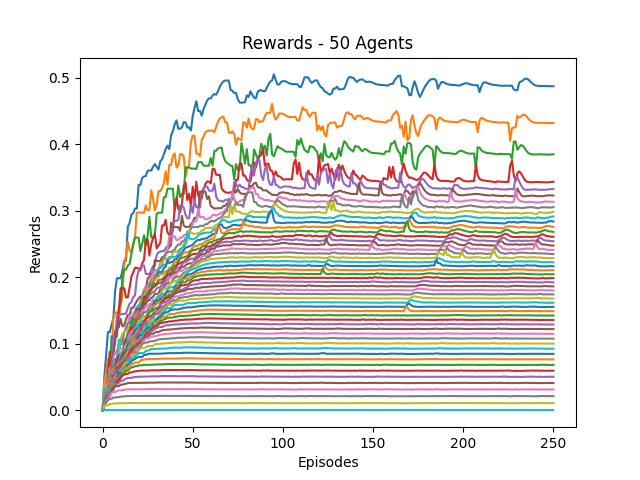

The data file committed next to this chart (first rows):
0, 1, 2, 3, 4, 5, 6, 7, 8, 9, 10, 11, 12, 13, 14, 15, 16, 17, 18, 19, 20, 21, 22, 23
0.0, 0.05, 0.08294, 0.1177, 0.1177, 0.1283, 0.1389, 0.1803, 0.1988, 0.1988, 0.1985, 0.2096, 0.2248, 0.2248, 0.2758, 0.2818, 0.2943, 0.2965, 0.3034, 0.3034, 0.3389, 0.3389, 0.3496, 0.3517
0.0, 0.04375, 0.0586, 0.07666, 0.07869, 0.08086, 0.1383, 0.1474, 0.1474, 0.1386, 0.1554, 0.1726, 0.2196, 0.2324, 0.2534, 0.2402, 0.2379, 0.2474, 0.2605, 0.2976, 0.2976, 0.2976, 0.297, 0.297
0.0, 0.01795, 0.02974, 0.04314, 0.05931, 0.1113, 0.1109, 0.1109, 0.1109, 0.1535, 0.1617, 0.1977, 0.2118, 0.2118, 0.2177, 0.2201, 0.2354, 0.251, 0.2598, 0.2598, 0.2598, 0.2396, 0.2505, 0.2634
0.0, 0.01628, 0.02979, 0.05912, 0.08817, 0.08817, 0.08817, 0.1196, 0.1196, 0.1489, 0.1836, 0.1836, 0.1836, 0.1699, 0.1699, 0.1845, 0.201, 0.2073, 0.2144, 0.2144, 0.2129, 0.2129, 0.2212, 0.2261
0.0, 0.01556, 0.02698, 0.044, 0.0497, 0.07124, 0.1135, 0.1074, 0.1422, 0.1432, 0.1449, 0.1449, 0.1449, 0.1461, 0.1536, 0.1605, 0.1626, 0.1704, 0.1727, 0.199, 0.2102, 0.2102, 0.218, 0.218
0.0, 0.01489, 0.027, 0.04775, 0.05626, 0.07666, 0.08394, 0.1035, 0.1249, 0.1249, 0.1377, 0.1262, 0.128, 0.1366, 0.1437, 0.1437, 0.1544, 0.1544, 0.1595, 0.1644, 0.1684, 0.171, 0.171, 0.1815
0.0, 0.01429, 0.04675, 0.04675, 0.06358, 0.06395, 0.07865, 0.0857, 0.09064, 0.09526, 0.1014, 0.1116, 0.116, 0.1293, 0.1293, 0.1423, 0.1451, 0.1451, 0.1503, 0.1562, 0.1562, 0.1614, 0.1724, 0.1803
0.0, 0.01373, 0.0271, 0.05005, 0.05534, 0.06494, 0.07571, 0.07571, 0.07947, 0.08715, 0.09963, 0.09963, 0.1177, 0.1196, 0.1311, 0.1311, 0.1397, 0.1416, 0.1436, 0.1509, 0.1544, 0.1636, 0.171, 0.1776
0.0, 0.01628, 0.03671, 0.03671, 0.04822, 0.05949, 0.05949, 0.07202, 0.07327, 0.0906, 0.1085, 0.1149, 0.1181, 0.1201, 0.1211, 0.127, 0.127, 0.1338, 0.1407, 0.1424, 0.1529, 0.1611, 0.1655, 0.172
0.0, 0.03182, 0.03306, 0.03306, 0.04432, 0.05762, 0.05762, 0.05767, 0.07979, 0.1062, 0.1062, 0.1002, 0.104, 0.104, 0.113, 0.1206, 0.1303, 0.1303, 0.1446, 0.1446, 0.1585, 0.1585, 0.1629, 0.1691
0.0, 0.01296, 0.02398, 0.03165, 0.04517, 0.0483, 0.06384, 0.07004, 0.07792, 0.08078, 0.08078, 0.09011, 0.09604, 0.1037, 0.108, 0.1176, 0.13, 0.1386, 0.1409, 0.1528, 0.1528, 0.1528, 0.1606, 0.1611
0.0, 0.01458, 0.02654, 0.03562, 0.04614, 0.05322, 0.0629, 0.06608, 0.06608, 0.07882, 0.07882, 0.09223, 0.0946, 0.0946, 0.1121, 0.1196, 0.1269, 0.1269, 0.1418, 0.1463, 0.1491, 0.1491, 0.1585, 0.1642
0.0, 0.01228, 0.02135, 0.03043, 0.03729, 0.04993, 0.04993, 0.06318, 0.06583, 0.08245, 0.08249, 0.08841, 0.09598, 0.1043, 0.117, 0.117, 0.1287, 0.1357, 0.1357, 0.1392, 0.1392, 0.1515, 0.1614, 0.1637
0.0, 0.01186, 0.02337, 0.03067, 0.03877, 0.03896, 0.05423, 0.06287, 0.07323, 0.08238, 0.08459, 0.08459, 0.09908, 0.1083, 0.1083, 0.1192, 0.1245, 0.1256, 0.1256, 0.1256, 0.1436, 0.1524, 0.1524, 0.1706
0.0, 0.01489, 0.02663, 0.02752, 0.03444, 0.04822, 0.05783, 0.0646, 0.06979, 0.06979, 0.07895, 0.0917, 0.0962, 0.09773, 0.1102, 0.1133, 0.1133, 0.1161, 0.1298, 0.1373, 0.1448, 0.1476, 0.1489, 0.1588
0.0, 0.01346, 0.02259, 0.033, 0.04025, 0.05193, 0.05475, 0.05475, 0.06668, 0.07449, 0.0838, 0.0838, 0.09562, 0.1018, 0.1078, 0.1085, 0.1085, 0.1233, 0.1288, 0.1352, 0.1374, 0.1374, 0.1502, 0.1587
0.0, 0.01373, 0.0254, 0.0254, 0.04044, 0.04044, 0.05608, 0.05608, 0.0628, 0.07327, 0.08268, 0.09179, 0.09179, 0.09767, 0.1058, 0.1152, 0.1182, 0.1182, 0.125, 0.125, 0.1346, 0.1436, 0.1511, 0.1511
0.0, 0.01321, 0.01955, 0.03021, 0.03512, 0.0466, 0.05348, 0.061, 0.0654, 0.07141, 0.08008, 0.08269, 0.08633, 0.09592, 0.1063, 0.1063, 0.1063, 0.1151, 0.1169, 0.1261, 0.1353, 0.1429, 0.1429, 0.1477
0.0, 0.01094, 0.01923, 0.02615, 0.03697, 0.048, 0.04846, 0.06034, 0.06034, 0.07096, 0.07096, 0.07498, 0.08804, 0.09903, 0.09903, 0.1067, 0.1067, 0.1134, 0.1178, 0.1275, 0.1347, 0.1347, 0.1388, 0.1412
0.0, 0.01077, 0.01983, 0.02778, 0.03704, 0.0426, 0.05041, 0.05041, 0.06101, 0.06536, 0.06959, 0.08132, 0.09222, 0.09222, 0.09826, 0.1057, 0.1117, 0.1117, 0.1211, 0.1283, 0.1283, 0.1318, 0.1346, 0.1346
0.0, 0.01228, 0.01937, 0.02618, 0.03728, 0.04126, 0.04938, 0.05281, 0.06153, 0.06559, 0.07831, 0.08529, 0.08918, 0.08918, 0.09962, 0.1028, 0.1037, 0.1138, 0.1208, 0.1231, 0.1231, 0.129, 0.129, 0.129
0.0, 0.01186, 0.02267, 0.03297, 0.03297, 0.0396, 0.0396, 0.05637, 0.05696, 0.07002, 0.07413, 0.07683, 0.08361, 0.09204, 0.09204, 0.09972, 0.1066, 0.1125, 0.1125, 0.1186, 0.1221, 0.1249, 0.1249, 0.1336
0.0, 0.01148, 0.0212, 0.0253, 0.02971, 0.03863, 0.04993, 0.05231, 0.06234, 0.06234, 0.07312, 0.07413, 0.08343, 0.09119, 0.09119, 0.09781, 0.1035, 0.1035, 0.1101, 0.1123, 0.1152, 0.1154, 0.1272, 0.1353
0.0, 0.01, 0.02049, 0.02873, 0.02873, 0.04121, 0.05239, 0.05575, 0.06476, 0.06476, 0.07117, 0.07492, 0.08251, 0.08924, 0.08924, 0.09451, 0.09553, 0.1019, 0.1019, 0.1125, 0.1166, 0.1223, 0.1288, 0.1329
0.0, 0.009859, 0.01777, 0.02494, 0.03327, 0.044, 0.044, 0.05578, 0.0611, 0.0611, 0.07185, 0.07577, 0.07999, 0.08092, 0.08541, 0.09466, 0.09466, 0.09466, 0.107, 0.1148, 0.1173, 0.1221, 0.125, 0.1306
0.0, 0.01077, 0.0208, 0.02234, 0.03418, 0.03892, 0.04758, 0.04946, 0.05704, 0.06566, 0.0694, 0.0694, 0.0694, 0.07549, 0.08761, 0.08761, 0.09435, 0.102, 0.1079, 0.1079, 0.1143, 0.1162, 0.1236, 0.1236
0.0, 0.01094, 0.01714, 0.02606, 0.02762, 0.03852, 0.04835, 0.04835, 0.05705, 0.05879, 0.06164, 0.07207, 0.07207, 0.08287, 0.08287, 0.09556, 0.09907, 0.1037, 0.107, 0.107, 0.107, 0.117, 0.117, 0.117
0.0, 0.01029, 0.01621, 0.02583, 0.03133, 0.0403, 0.04858, 0.04858, 0.05155, 0.05155, 0.06594, 0.06594, 0.07727, 0.0842, 0.09083, 0.09083, 0.09551, 0.09905, 0.09905, 0.1074, 0.1119, 0.1132, 0.1132, 0.1196
0.0, 0.009333, 0.0167, 0.02064, 0.03204, 0.04004, 0.04004, 0.04435, 0.05393, 0.06042, 0.06042, 0.07141, 0.07605, 0.08289, 0.08739, 0.08739, 0.09125, 0.09271, 0.1015, 0.1043, 0.1043, 0.1133, 0.1133, 0.1238
0.0, 0.01029, 0.01556, 0.02561, 0.03093, 0.03269, 0.0338, 0.04627, 0.05128, 0.05781, 0.06509, 0.07172, 0.07508, 0.07876, 0.08253, 0.08253, 0.08253, 0.09582, 0.09582, 0.1049, 0.1081, 0.1159, 0.1198, 0.1198
0.0, 0.008974, 0.01862, 0.01992, 0.02811, 0.03621, 0.03971, 0.04767, 0.05777, 0.05777, 0.06445, 0.06633, 0.07053, 0.07454, 0.07454, 0.0817, 0.09202, 0.09202, 0.09989, 0.1054, 0.1107, 0.1138, 0.1138, 0.1158
0.0, 0.009722, 0.01554, 0.01984, 0.03105, 0.03299, 0.04113, 0.05094, 0.05094, 0.05624, 0.05624, 0.06735, 0.06735, 0.0746, 0.08141, 0.0867, 0.0867, 0.0961, 0.1022, 0.1041, 0.1063, 0.1063, 0.1081, 0.1147
0.0, 0.00875, 0.0158, 0.02407, 0.03119, 0.03417, 0.04363, 0.04725, 0.04725, 0.05291, 0.06168, 0.06168, 0.07513, 0.07943, 0.07943, 0.08016, 0.09136, 0.09643, 0.09643, 0.09943, 0.09974, 0.1011, 0.1098, 0.1098
0.0, 0.009333, 0.01465, 0.02162, 0.02248, 0.03558, 0.03695, 0.04137, 0.04896, 0.05484, 0.06307, 0.07112, 0.07112, 0.07481, 0.08259, 0.08738, 0.08995, 0.09217, 0.09217, 0.09369, 0.1024, 0.1055, 0.1055, 0.1094
0.0, 0.008537, 0.01463, 0.01959, 0.02874, 0.03195, 0.04175, 0.04295, 0.05195, 0.05625, 0.06465, 0.06638, 0.06638, 0.07622, 0.08028, 0.08199, 0.08452, 0.08452, 0.09244, 0.09799, 0.09878, 0.1059, 0.1089, 0.1095
0.0, 0.008333, 0.01542, 0.02295, 0.02499, 0.03632, 0.03632, 0.04452, 0.05209, 0.05817, 0.06215, 0.06529, 0.07083, 0.07249, 0.07322, 0.07626, 0.08337, 0.08722, 0.09198, 0.09656, 0.1009, 0.1017, 0.1017, 0.1071
0.0, 0.009333, 0.01759, 0.02408, 0.03002, 0.03378, 0.04327, 0.04862, 0.05439, 0.05439, 0.06135, 0.06356, 0.06356, 0.06356, 0.07332, 0.07781, 0.08513, 0.08513, 0.09022, 0.0943, 0.0943, 0.09452, 0.1014, 0.1057
0.0, 0.00875, 0.01461, 0.0206, 0.0234, 0.03616, 0.04009, 0.046, 0.046, 0.05405, 0.05405, 0.06174, 0.06438, 0.06896, 0.07484, 0.07941, 0.07941, 0.08377, 0.08762, 0.08762, 0.09154, 0.09622, 0.09969, 0.1013
0.0, 0.008642, 0.01404, 0.02251, 0.03129, 0.03129, 0.03809, 0.04575, 0.04785, 0.04785, 0.05593, 0.06346, 0.06999, 0.07216, 0.07281, 0.07281, 0.0773, 0.08342, 0.08481, 0.08481, 0.09006, 0.09301, 0.09401, 0.09416
0.0, 0.007955, 0.01436, 0.02375, 0.03168, 0.03168, 0.03893, 0.03893, 0.04658, 0.05228, 0.05735, 0.06394, 0.06394, 0.06394, 0.06778, 0.07457, 0.0769, 0.0769, 0.08148, 0.08402, 0.08608, 0.08608, 0.08618, 0.08618
0.0, 0.00875, 0.0167, 0.02409, 0.02409, 0.03156, 0.03798, 0.04566, 0.05019, 0.056, 0.05775, 0.05775, 0.06056, 0.06056, 0.06857, 0.06901, 0.0737, 0.0759, 0.0772, 0.07944, 0.08043, 0.08022, 0.08022, 0.0833
0.0, 0.008333, 0.01585, 0.01899, 0.0236, 0.02988, 0.0387, 0.04188, 0.04858, 0.04858, 0.05222, 0.05929, 0.05929, 0.06311, 0.06503, 0.06721, 0.06985, 0.06985, 0.07211, 0.07211, 0.07211, 0.07481, 0.07608, 0.07626
0.0, 0.007692, 0.01587, 0.02352, 0.02352, 0.03187, 0.03284, 0.04132, 0.04378, 0.04378, 0.05277, 0.05546, 0.05546, 0.05963, 0.05963, 0.06261, 0.06496, 0.06496, 0.06639, 0.06639, 0.06755, 0.06783, 0.06783, 0.0685
0.0, 0.008434, 0.01612, 0.01694, 0.02694, 0.02694, 0.03536, 0.03536, 0.04296, 0.04777, 0.04777, 0.05223, 0.05367, 0.05487, 0.05487, 0.05705, 0.05705, 0.058, 0.05865, 0.05909, 0.05956, 0.05981, 0.05988, 0.05981
0.0, 0.008046, 0.01337, 0.02071, 0.02641, 0.03005, 0.03005, 0.03993, 0.03993, 0.04153, 0.04446, 0.04446, 0.04591, 0.0477, 0.0488, 0.0488, 0.0488, 0.04978, 0.05001, 0.05053, 0.05068, 0.05068, 0.05068, 0.05078
0.0, 0.007865, 0.01286, 0.01813, 0.02089, 0.02923, 0.03424, 0.03647, 0.03647, 0.03647, 0.03874, 0.03874, 0.03945, 0.0403, 0.04095, 0.04127, 0.04127, 0.04118, 0.04118, 0.04118, 0.04141, 0.04122, 0.0414, 0.04148
0.0, 0.007778, 0.01517, 0.01604, 0.02284, 0.02647, 0.02757, 0.02757, 0.02908, 0.02998, 0.03015, 0.03015, 0.03098, 0.03143, 0.03162, 0.03162, 0.03173, 0.03173, 0.03173, 0.03173, 0.03173, 0.03173, 0.03173, 0.03172
0.0, 0.007609, 0.0123, 0.01515, 0.01741, 0.01741, 0.01934, 0.01934, 0.01986, 0.01986, 0.02075, 0.02075, 0.02133, 0.02141, 0.02149, 0.02149, 0.02164, 0.02164, 0.02175, 0.02166, 0.02166, 0.02169, 0.02169, 0.02157
0.0, 0.007292, 0.007778, 0.007778, 0.009556, 0.009785, 0.01046, 0.01046, 0.01046, 0.01075, 0.01075, 0.01075, 0.01075, 0.01083, 0.01083, 0.01102, 0.011, 0.01125, 0.01107, 0.01101, 0.01101, 0.01108, 0.01108, 0.01108
0.0, 0.0, 0.0, 0.0, 0.0, 0.0, 0.0, 0.0, 0.0, 0.0, 0.0, 0.0, 0.0, 0.0, 0.0, 0.0, 0.0, 0.0, 0.0, 0.0, 0.0, 0.0, 0.0, 0.0
